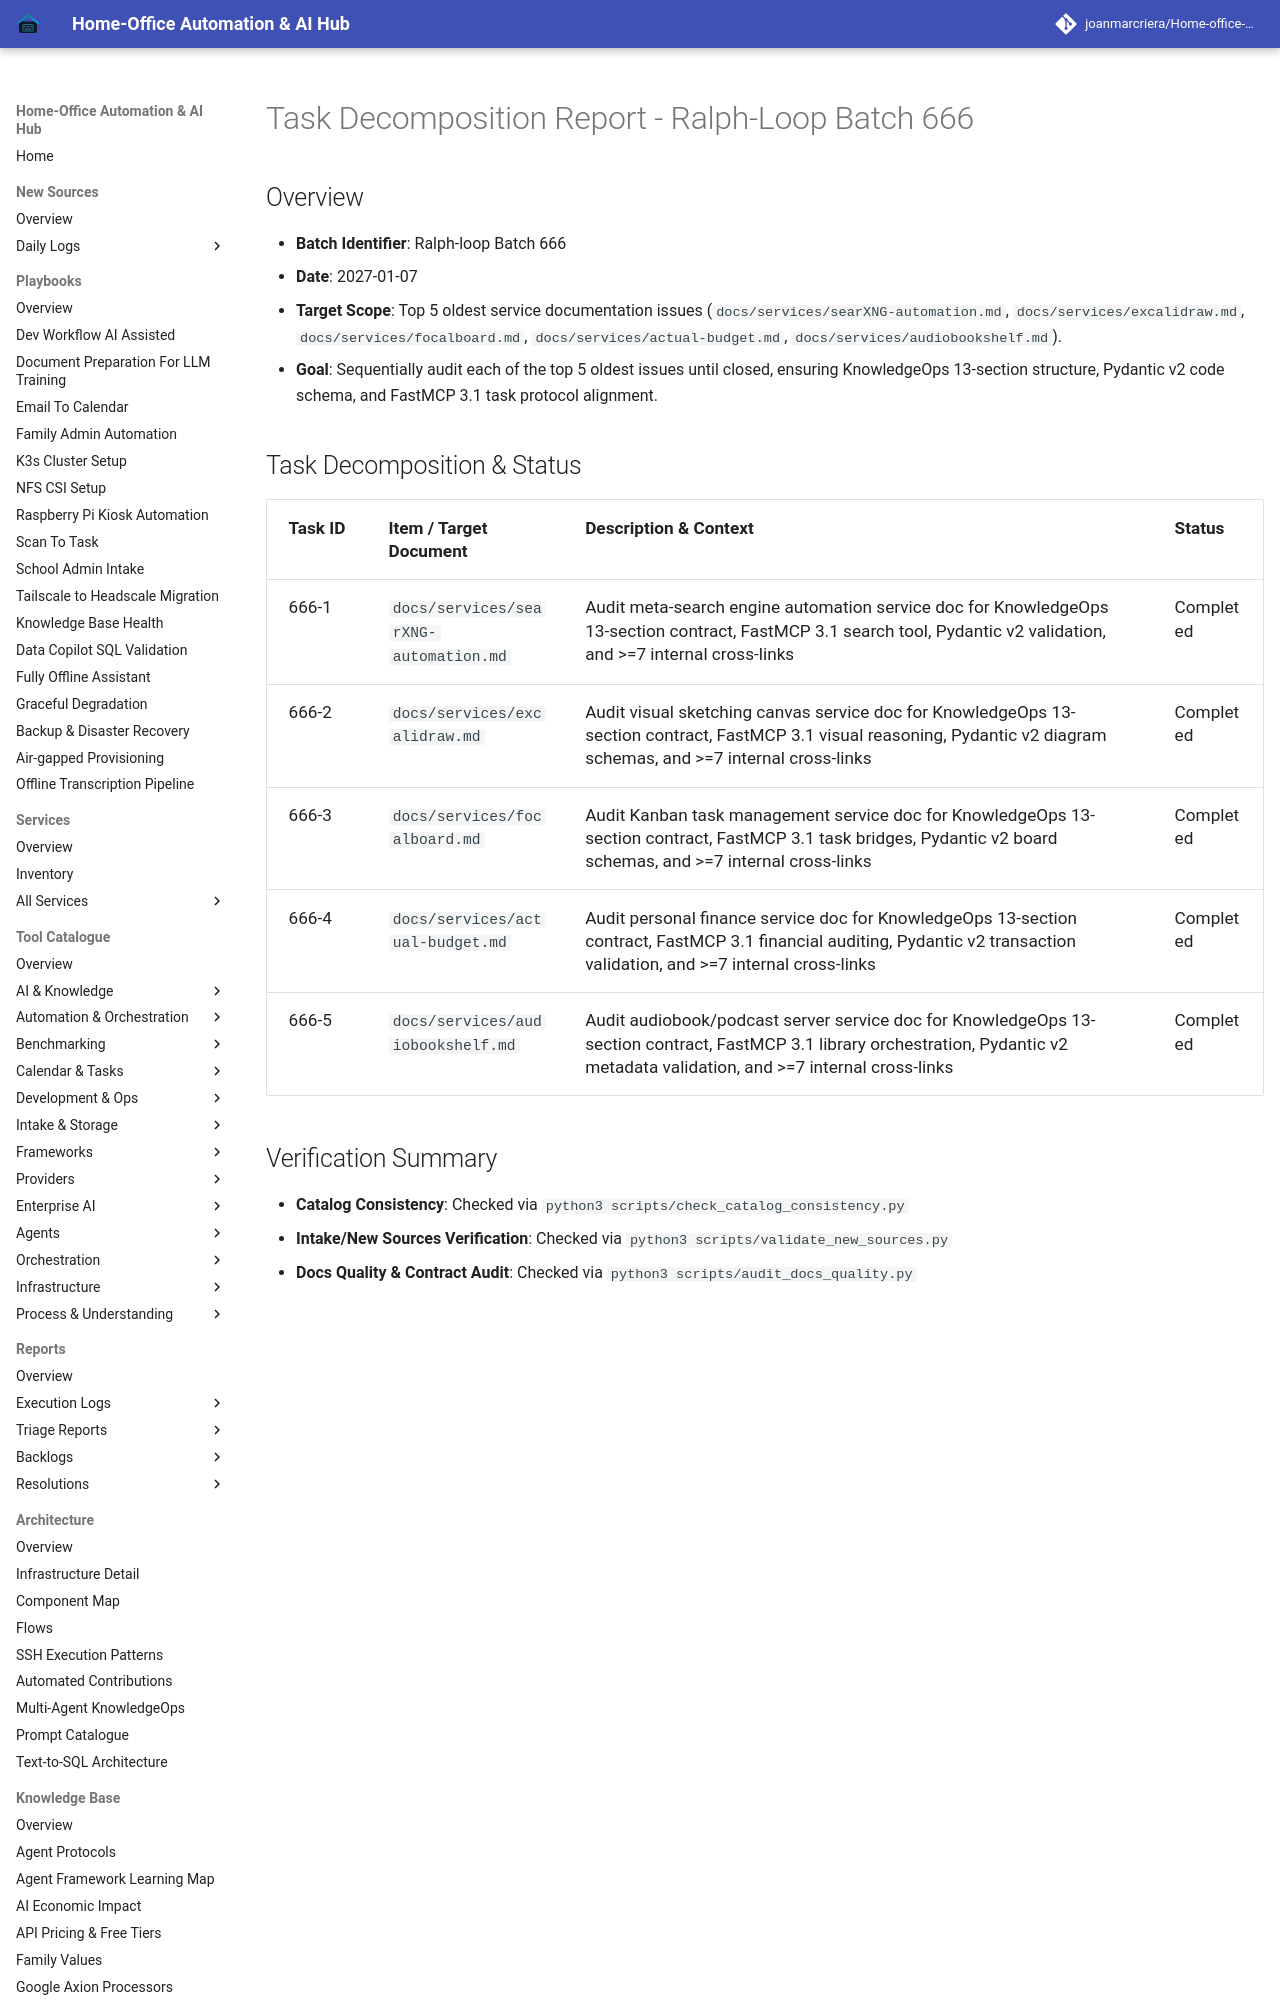

repository: joanmarcriera/Home-office-automations · page: reports/task-decomposition-batch-666/index.html · generator: mkdocs

# Task Decomposition Report - Ralph-Loop Batch 666

## Overview
- **Batch Identifier**: Ralph-loop Batch 666
- **Date**: 2027-01-07
- **Target Scope**: Top 5 oldest service documentation issues (`docs/services/searXNG-automation.md`, `docs/services/excalidraw.md`, `docs/services/focalboard.md`, `docs/services/actual-budget.md`, `docs/services/audiobookshelf.md`).
- **Goal**: Sequentially audit each of the top 5 oldest issues until closed, ensuring KnowledgeOps 13-section structure, Pydantic v2 code schema, and FastMCP 3.1 task protocol alignment.
